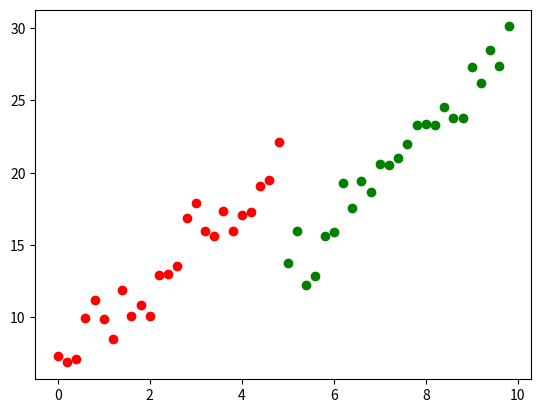

Write the Python code that produced this figure.
import numpy as np
from matplotlib import pyplot as plt

###
class TestDataLoader:
    def f1(self,x):
        y = 3 * x + 4
        return y + np.random.random()*5
    
    def f2(self,x):
        y = 3 * x  - 4 
        return y + np.random.random()*5
    
    def GetTestData(self):
        x1=  np.arange(0,5,0.2)
        x2=  np.arange(5,10,0.2)
        y1 = np.asarray([ self.f1(x) for x in x1 ] )
        y2 = np.asarray([ self.f2(x) for x in x2 ] )
        return x1,x2,y1,y2

    def ShowData(self):
        x1,x2,y1,y2 = self.GetTestData()

        xdata = x1 + x2
        ydata = y1 + y2 
        
        plt.scatter(x1,y1 , color = 'r')
        plt.scatter(x2,y2 , color = 'g')
        plt.show()
    
if __name__ == '__main__':
    dl = TestDataLoader()
    dl.ShowData()








